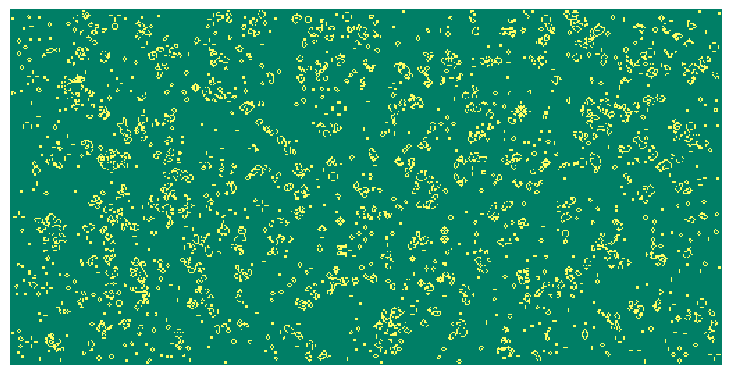

This figure's Python source:
#!/usr/bin/env python
# -*- coding: utf-8 -*-
# -----------------------------------------------------------------------------
# Copyright INRIA
# [redacted]
#
# DANA is a computing framework for the simulation of distributed,
# asynchronous, numerical and adaptive models.
#
# This software is governed by the CeCILL license under French law and abiding
# by the rules of distribution of free software. You can use, modify and/ or
# redistribute the software under the terms of the CeCILL license as circulated
# by CEA, CNRS and INRIA at the following URL
# http://www.cecill.info/index.en.html.
#
# As a counterpart to the access to the source code and rights to copy, modify
# and redistribute granted by the license, users are provided only with a
# limited warranty and the software's author, the holder of the economic
# rights, and the successive licensors have only limited liability.
#
# In this respect, the user's attention is drawn to the risks associated with
# loading, using, modifying and/or developing or reproducing the software by
# the user in light of its specific status of free software, that may mean that
# it is complicated to manipulate, and that also therefore means that it is
# reserved for developers and experienced professionals having in-depth
# computer knowledge. Users are therefore encouraged to load and test the
# software's suitability as regards their requirements in conditions enabling
# the security of their systems and/or data to be ensured and, more generally,
# to use and operate it in the same conditions as regards security.
#
# The fact that you are presently reading this means that you have had
# knowledge of the CeCILL license and that you accept its terms.
# -----------------------------------------------------------------------------
import numpy as np
import matplotlib.pyplot as plt

def iterate_1(Z):
    # Count neighbours
    N = np.zeros(Z.shape, int)
    N[1:-1,1:-1] += (Z[0:-2,0:-2] + Z[0:-2,1:-1] + Z[0:-2,2:] +
                     Z[1:-1,0:-2]                + Z[1:-1,2:] +
                     Z[2:  ,0:-2] + Z[2:  ,1:-1] + Z[2:  ,2:])
    N_ = N.ravel()
    Z_ = Z.ravel()

    # Apply rules
    R1 = np.argwhere( (Z_==1) & (N_ < 2) )
    R2 = np.argwhere( (Z_==1) & (N_ > 3) )
    R3 = np.argwhere( (Z_==1) & ((N_==2) | (N_==3)) )
    R4 = np.argwhere( (Z_==0) & (N_==3) )

    # Set new values
    Z_[R1] = 0
    Z_[R2] = 0
    Z_[R3] = Z_[R3]
    Z_[R4] = 1

    # Make sure borders stay null
    Z[0,:] = Z[-1,:] = Z[:,0] = Z[:,-1] = 0


def iterate(Z):
    # Count neighbours
    N = (Z[0:-2,0:-2] + Z[0:-2,1:-1] + Z[0:-2,2:] +
         Z[1:-1,0:-2]                + Z[1:-1,2:] +
         Z[2:  ,0:-2] + Z[2:  ,1:-1] + Z[2:  ,2:])

    # Apply rules
    birth = (N==3) & (Z[1:-1,1:-1]==0)
    survive = ((N==2) | (N==3)) & (Z[1:-1,1:-1]==1)
    Z[...] = 0
    Z[1:-1,1:-1][birth | survive] = 1
    return Z


Z = np.array([[0,0,0,0,0,0],
              [0,0,0,1,0,0],
              [0,1,0,1,0,0],
              [0,0,1,1,0,0],
              [0,0,0,0,0,0],
              [0,0,0,0,0,0]])

Z = np.random.randint(0,2,(256,512))

for i in range(120): 
    iterate(Z)

size = np.array(Z.shape)
dpi = 72.0
figsize= size[1]/float(dpi),size[0]/float(dpi)
fig = plt.figure(figsize=figsize, dpi=dpi, facecolor="white")
fig.add_axes([0.0, 0.0, 1.0, 1.0], frameon=False)
plt.imshow(Z,interpolation='nearest', cmap='summer')
plt.xticks([]), plt.yticks([])
plt.show()
